pico-8 play session: no input (idle)

[t = 1 s] idle ~1s (no d-pad/buttons)
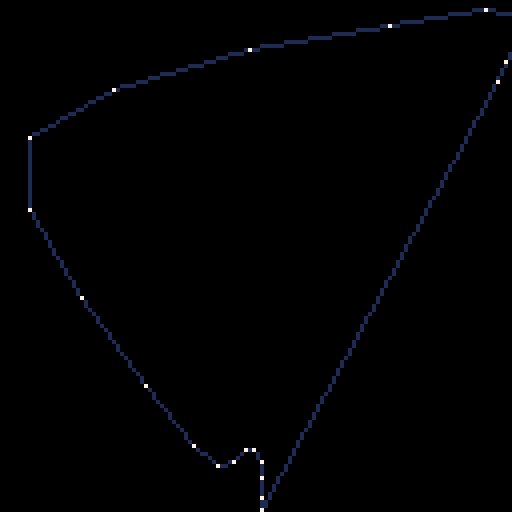

pico-8 cartridge
version 32
__lua__
-- credits:
-- https://www.gamasutra.com/blogs/gustavomaciel/20131229/207833/generating_procedural_racetracks.php
local pts,track={},{}
function _init()
	for i=1,5+rnd(2) do
		add(pts,{rnd(128),rnd(128)})
	end
	local cvx=hull(pts)
	-- go over pairs, add turns as needed
	local p0=cvx[#cvx]
 for _,p1 in ipairs(cvx) do
		if rnd()>0.5 then
			-- find normal
			local n=v_normz(make_v(p0,p1))
			-- ortho
			n={-n[2],n[1]}
			add(track,v_add(v_mid(p0,p1),n,rnd(8)-16))
		end
		add(track,p1)
		p0=p1
	end
	track=smooth(track,4)
	
end	

function _draw()
 cls()
	local p0=track[#track]
 for _,p1 in ipairs(track) do
 	line(p0[1],p0[2],p1[1],p1[2],1)
 	p0=p1
 end

 for _,p in pairs(track) do
  pset(p[1],p[2],7)
 end

end

-->8
-- credits: https://gist.github.com/sixfingers/ee5c1dce72206edc5a42b3246a52ce2e
function hull(points)
    local p = #points

    local cross = function(p, q, r)
      return (q[2] - p[2]) * (r[1] - q[1]) - (q[1] - p[1]) * (r[2] - q[2])
    end

    sort(points, function(a, b)
     return a[1] == b[1] and a[2] > b[2] or a[1] > b[1]
    end)

    local lower = {}
    for i = 1, p do
        while (#lower >= 2 and cross(lower[#lower - 1], lower[#lower], points[i]) <= 0) do
            deli(lower, #lower)
        end

        add(lower, points[i])
    end

    local upper = {}
    for i = p, 1, -1 do
        while (#upper >= 2 and cross(upper[#upper - 1], upper[#upper], points[i]) <= 0) do
            deli(upper, #upper)
        end

        add(upper, points[i])
    end

    deli(upper, #upper)
    deli(lower, #lower)
    for _, point in ipairs(lower) do
        add(upper, point)
    end

    return upper
end
-->8
-- sort
-- [redacted]
-- 
function sort(data,fn)
	local n = #data 
	if(n<2) return
	
	-- form a max heap
	for i = n\2+1, 1, -1 do
	 -- m is the index of the max child
	 local parent, value, m = i, data[i], i + i
	 local key = value 
	 
	 while m <= n do
	  -- find the max child
	  if ((m < n) and fn(data[m+1],data[m])) m += 1
	  local mval = data[m]
	  if (fn(key,mval)) break
	  data[parent] = mval
	  parent = m
	  m += m
	 end
	 data[parent] = value
	end 
   
	-- read out the values,
	-- restoring the heap property
	-- after each step
	for i = n, 2, -1 do
	 -- swap root with last
	 local value = data[i]
	 data[i], data[1] = data[1], value
   
	 -- restore the heap
	 local parent, terminate, m = 1, i - 1, 2
	 local key = value 
	 
	 while m <= terminate do
	  local mval = data[m]
	  local mkey = mval
	  if (m < terminate) and fn(data[m+1],mkey) then
	   m += 1
	   mval = data[m]
	   mkey = mval
	  end
	  if (fn(key,mkey)) break
	  data[parent] = mval
	  parent = m
	  m += m
	 end  
	 
	 data[parent] = value
	end
end
-->8
function make_v(a,b)
 return {
 	b[1]-a[1],
 	b[2]-a[2]
 }
end

function v_normz(a)
 local x,y=a[1],a[2]
 local d=sqrt(x*x+y*y)
 return {x/d,y/d},d
end

function v_add(a,b,scale)
	scale=scale or 1
 return {
  a[1]+scale*b[1],
  a[2]+scale*b[2]}
end

function v_mid(a,b)
 return {
  (a[1]+b[1])>>1,
  (a[2]+b[2])>>1}
end
-->8
function smooth( points, steps)

	if #points < 3 then
		return points
	end

	local steps = steps or 5

	local spline = {}
	local count = #points - 1
	local p0, p1, p2, p3

	for i = 1, count do

		if i == 1 then
			p0, p1, p2, p3 = points[i], points[i], points[i + 1], points[i + 2]
		elseif i == count then
			p0, p1, p2, p3 = points[#points - 2], points[#points - 1], points[#points], points[#points]
		else
			p0, p1, p2, p3 = points[i - 1], points[i], points[i + 1], points[i + 2]
		end	

		for t = 0, 1, 1 / steps do
			local x = 0.5*((2*p1[1])+(p2[1]-p0[1])*t+(2*p0[1]-5*p1[1]+4*p2[1]-p3[1])*t*t+(3*p1[1]-p0[1]-3*p2[1]+p3[1])*t*t*t)
			local y = 0.5*((2*p1[2])+(p2[2]-p0[2])*t+(2*p0[2]-5*p1[2]+4*p2[2]-p3[2])*t*t+(3*p1[2]-p0[2]-3*p2[2]+p3[2])*t*t*t)

			--prevent duplicate entries
			if not(#spline > 0 and spline[#spline][1] == x and spline[#spline][2] == y) then
				add( spline , { x , y } )				
			end				
		end
	end	
	return spline
end
